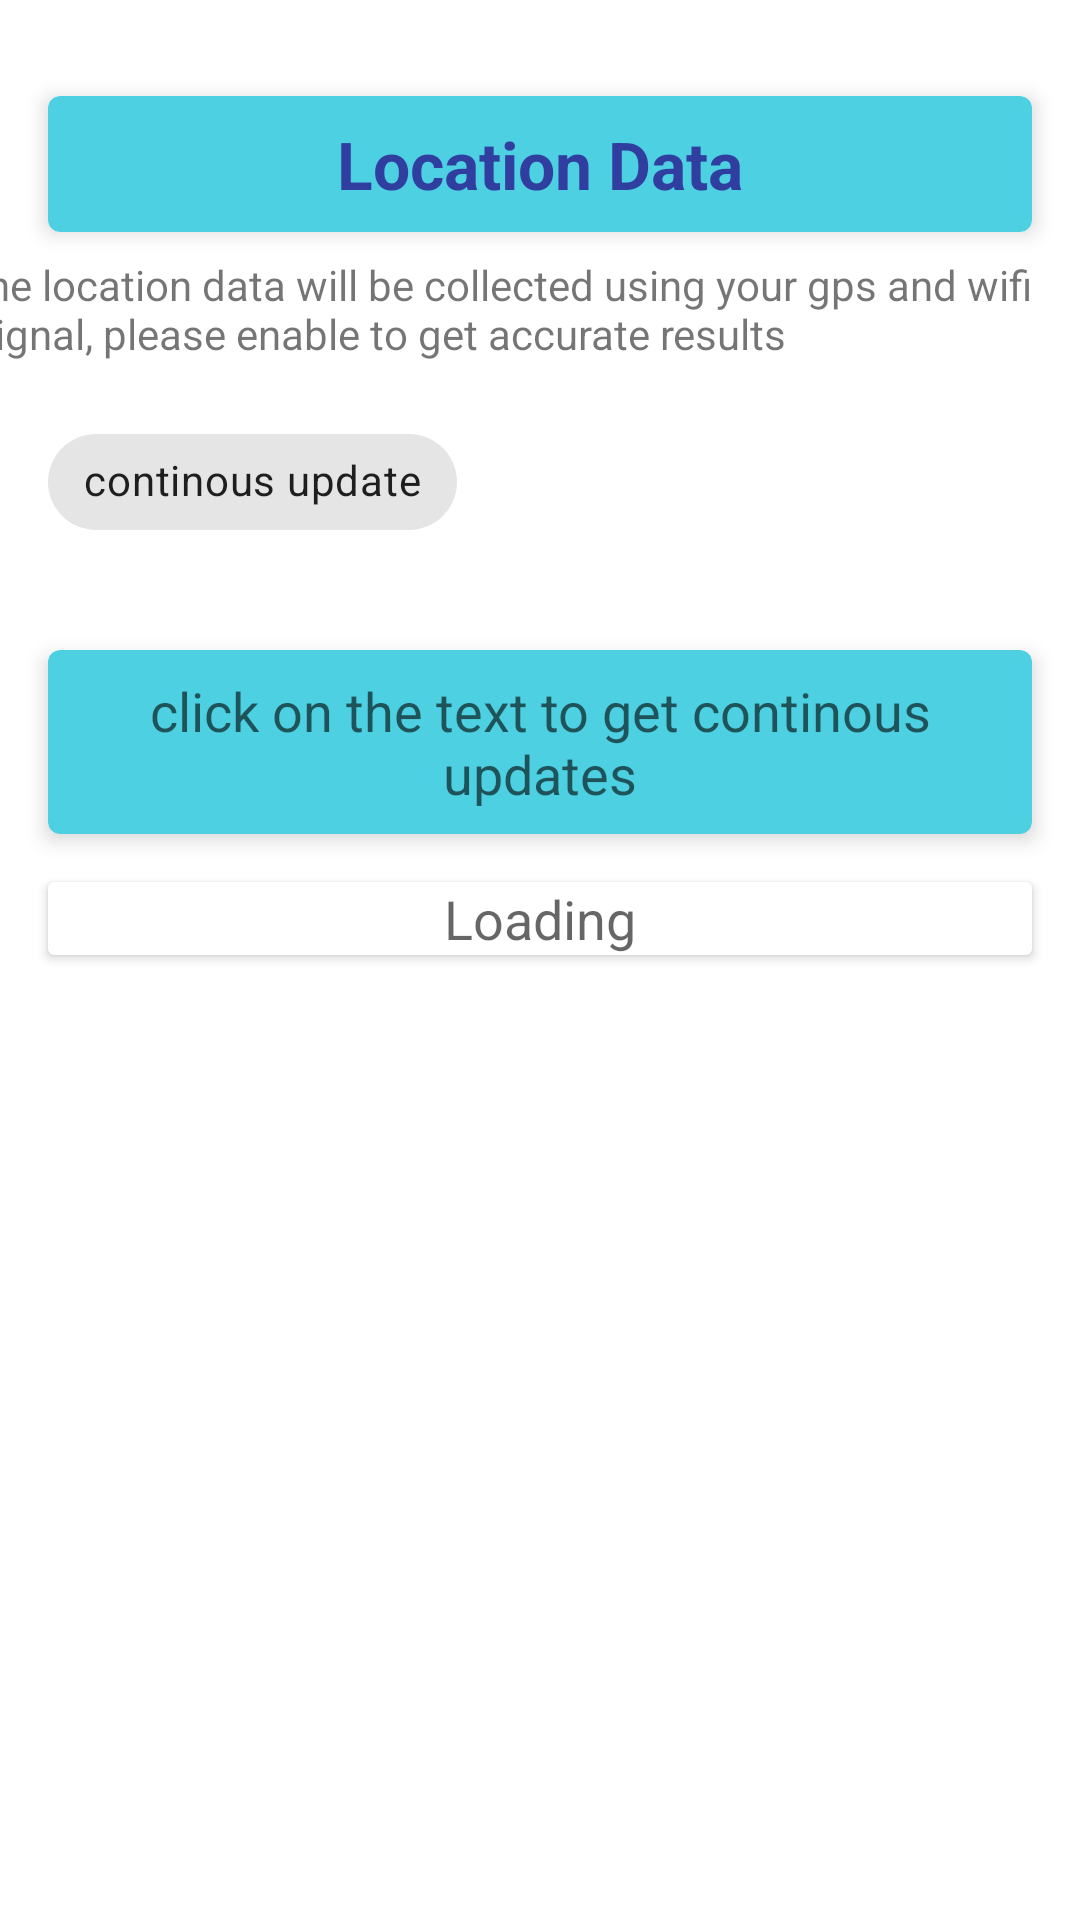

Here is an Android app screen rendered from its layout file. Give the layout XML and the strings, colors and styles it references.
<!-- AndroidManifest.xml: application theme Theme.LocationServiceApp -->
<!-- res/layout/fragment_first.xml -->
<?xml version="1.0" encoding="utf-8"?>
<androidx.constraintlayout.widget.ConstraintLayout xmlns:android="http://schemas.android.com/apk/res/android"
    xmlns:app="http://schemas.android.com/apk/res-auto"
    xmlns:tools="http://schemas.android.com/tools"
    android:layout_width="match_parent"
    android:layout_height="match_parent"
    tools:context=".FirstFragment">

    <androidx.cardview.widget.CardView
        android:id="@+id/cardView"
        android:layout_width="match_parent"
        android:layout_height="wrap_content"
        android:layout_marginStart="16dp"
        android:layout_marginTop="32dp"
        android:layout_marginEnd="16dp"
        app:cardBackgroundColor="#4DD0E1"
        app:cardCornerRadius="4dp"
        app:cardElevation="4dp"
        app:contentPadding="8dp"
        app:layout_constraintEnd_toEndOf="parent"
        app:layout_constraintStart_toStartOf="parent"
        app:layout_constraintTop_toTopOf="parent">

        <TextView
            android:id="@+id/tvLoc"
            android:layout_width="match_parent"
            android:layout_height="wrap_content"
            android:text="Location Data"
            android:textAlignment="center"
            android:textAppearance="@style/TextAppearance.AppCompat.Large"
            android:textColor="#303F9F"
            android:textStyle="bold" />
    </androidx.cardview.widget.CardView>

    <TextView
        android:id="@+id/textView2"
        android:layout_width="379dp"
        android:layout_height="wrap_content"
        android:layout_marginStart="16dp"
        android:layout_marginTop="8dp"
        android:layout_marginEnd="16dp"
        android:text="@string/hint"
        app:layout_constraintEnd_toEndOf="parent"
        app:layout_constraintStart_toStartOf="parent"
        app:layout_constraintTop_toBottomOf="@+id/cardView" />

    <com.google.android.material.chip.Chip
        android:id="@+id/chipUpdate"
        android:layout_width="wrap_content"
        android:layout_height="wrap_content"
        android:layout_marginStart="16dp"
        android:layout_marginTop="16dp"
        android:checkable="true"
        android:text="continous update"
        app:chipIcon="@drawable/ic_baseline_location_on_24"
        app:layout_constraintStart_toStartOf="parent"
        app:layout_constraintTop_toBottomOf="@+id/textView2" />

    <androidx.cardview.widget.CardView
        android:id="@+id/cardView2"
        android:layout_width="match_parent"
        android:layout_height="wrap_content"
        android:layout_marginStart="16dp"
        android:layout_marginTop="32dp"
        android:layout_marginEnd="16dp"
        app:cardBackgroundColor="#4DD0E1"
        app:cardCornerRadius="4dp"
        app:cardElevation="4dp"
        app:contentPadding="8dp"
        app:layout_constraintEnd_toEndOf="parent"
        app:layout_constraintStart_toStartOf="parent"
        app:layout_constraintTop_toBottomOf="@+id/chipUpdate">

        <TextView
            android:id="@+id/tvLocUpdate"
            android:layout_width="match_parent"
            android:layout_height="wrap_content"
            android:fontFamily="sans-serif-thin"
            android:text="click on the text to get continous updates"
            android:textAlignment="center"
            android:textAppearance="@style/TextAppearance.AppCompat.Medium"
            android:textStyle="bold" />
    </androidx.cardview.widget.CardView>

    <androidx.cardview.widget.CardView
        android:layout_width="match_parent"
        android:layout_height="wrap_content"
        android:layout_marginStart="16dp"
        android:layout_marginTop="16dp"
        android:layout_marginEnd="16dp"
        app:layout_constraintEnd_toEndOf="parent"
        app:layout_constraintStart_toStartOf="parent"
        app:layout_constraintTop_toBottomOf="@+id/cardView2" >

        <TextView
            android:id="@+id/tvAddress"
            android:layout_width="match_parent"
            android:layout_height="wrap_content"
            android:text="Loading"
            android:textAlignment="center"
            android:textAppearance="@style/TextAppearance.AppCompat.Medium" />
    </androidx.cardview.widget.CardView>
</androidx.constraintlayout.widget.ConstraintLayout>
<!-- resources referenced by this layout -->
<resources>
  <string name="hint">the location data will be collected using your gps and wifi signal, please enable to get accurate results</string>
  <style name="Theme.LocationServiceApp" parent="Theme.MaterialComponents.DayNight.DarkActionBar">
          
          <item name="colorPrimary">@color/purple_500</item>
          <item name="colorPrimaryVariant">@color/purple_700</item>
          <item name="colorOnPrimary">@color/white</item>
          
          <item name="colorSecondary">@color/teal_200</item>
          <item name="colorSecondaryVariant">@color/teal_700</item>
          <item name="colorOnSecondary">@color/black</item>
          
          <item name="android:statusBarColor" tools:targetApi="l">?attr/colorPrimaryVariant</item>
          
      </style>
  <!-- not gathered from this repository: default colours our renderer supplied (Android Studio template values) -->
  <color name="purple_500">#FF6200EE</color>
  <color name="purple_700">#FF3700B3</color>
  <color name="teal_200">#FF03DAC5</color>
  <color name="teal_700">#FF018786</color>
  <color name="black">#FF000000</color>
  <color name="white">#FFFFFFFF</color>
</resources>
